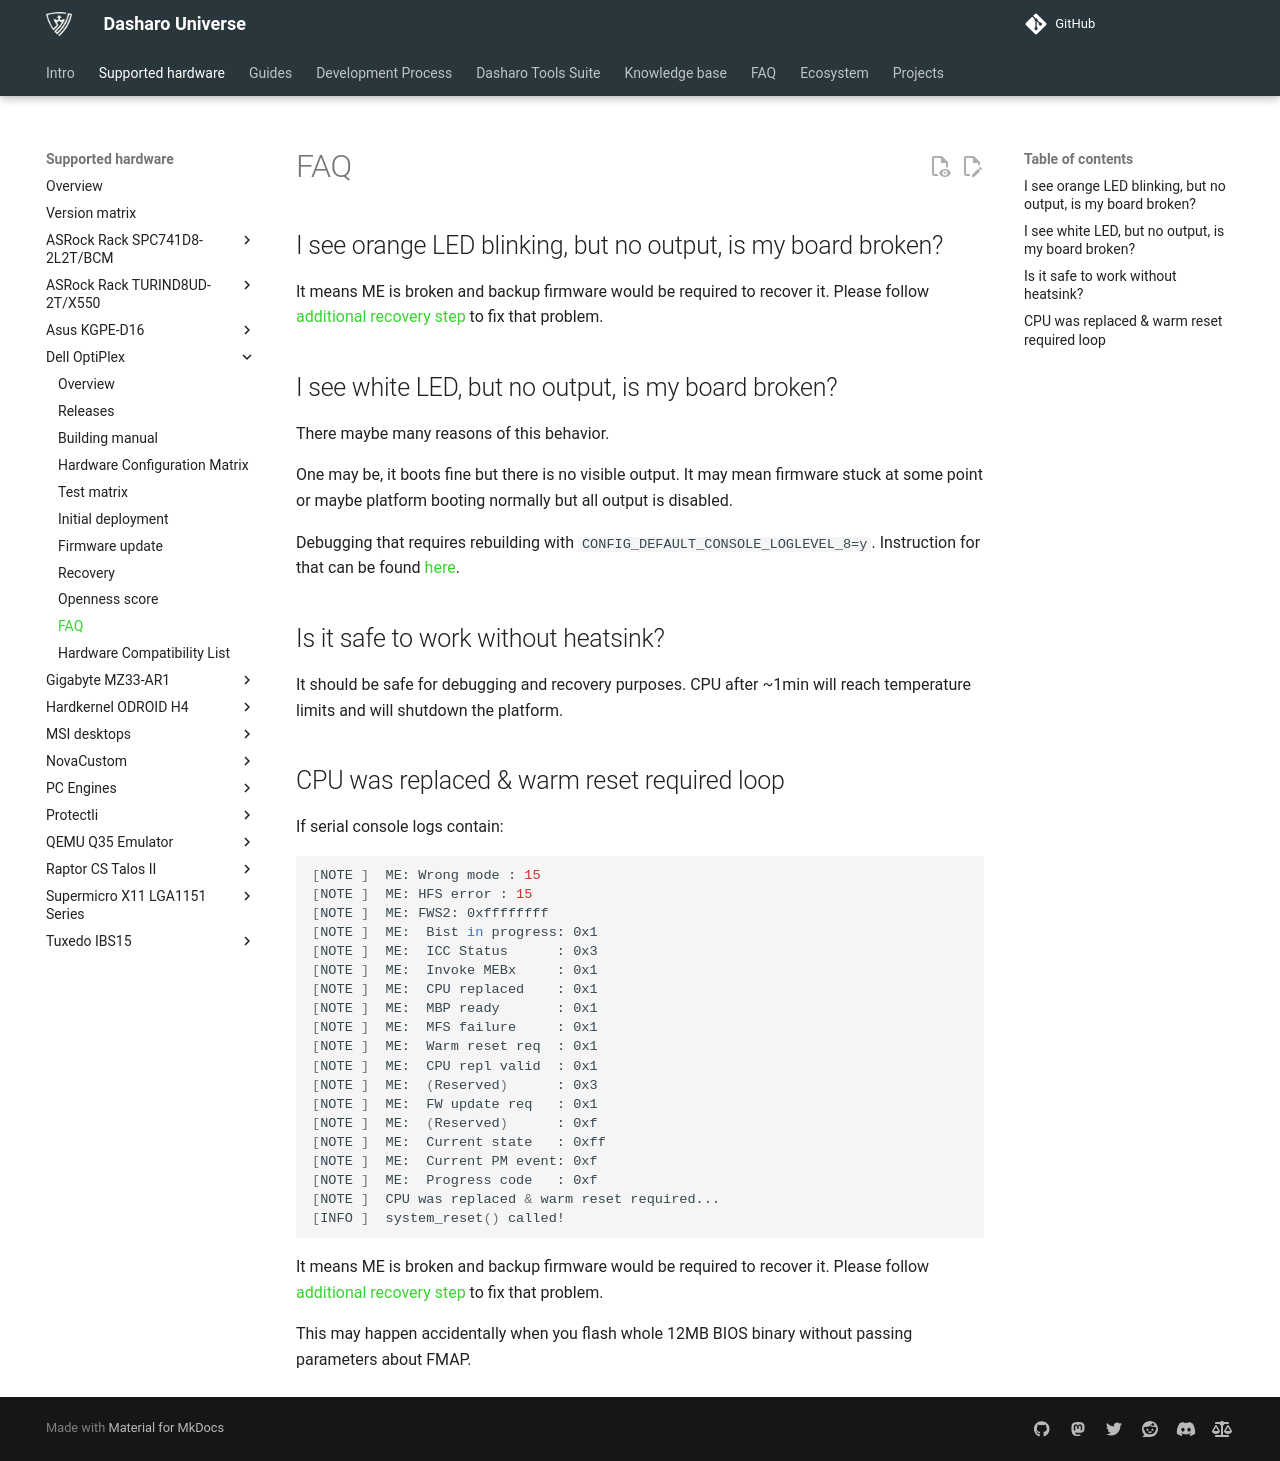

repository: Dasharo/docs · page: variants/dell_optiplex/faq/index.html · generator: mkdocs

# FAQ

## I see orange LED blinking, but no output, is my board broken?

It means ME is broken and backup firmware would be required to recover it.
Please follow [additional recovery step](./recovery.md#optional-step-7-flash-8mb-me-part)
to fix that problem.

## I see white LED, but no output, is my board broken?

There maybe many reasons of this behavior.

One may be, it boots fine but there is no visible output. It may mean firmware
stuck at some point or maybe platform booting normally but all output is
disabled.

Debugging that requires rebuilding with `CONFIG_DEFAULT_CONSOLE_LOGLEVEL_8=y`.
Instruction for that can be found
[here](./building-manual.md#debug-build).

## Is it safe to work without heatsink?

It should be safe for debugging and recovery purposes. CPU after ~1min will
reach temperature limits and will shutdown the platform.

## CPU was replaced & warm reset required loop

If serial console logs contain:

```bash
[NOTE ]  ME: Wrong mode : 15
[NOTE ]  ME: HFS error : 15
[NOTE ]  ME: FWS2: 0xffffffff
[NOTE ]  ME:  Bist in progress: 0x1
[NOTE ]  ME:  ICC Status      : 0x3
[NOTE ]  ME:  Invoke MEBx     : 0x1
[NOTE ]  ME:  CPU replaced    : 0x1
[NOTE ]  ME:  MBP ready       : 0x1
[NOTE ]  ME:  MFS failure     : 0x1
[NOTE ]  ME:  Warm reset req  : 0x1
[NOTE ]  ME:  CPU repl valid  : 0x1
[NOTE ]  ME:  (Reserved)      : 0x3
[NOTE ]  ME:  FW update req   : 0x1
[NOTE ]  ME:  (Reserved)      : 0xf
[NOTE ]  ME:  Current state   : 0xff
[NOTE ]  ME:  Current PM event: 0xf
[NOTE ]  ME:  Progress code   : 0xf
[NOTE ]  CPU was replaced & warm reset required...
[INFO ]  system_reset() called!
```

It means ME is broken and backup firmware would be required to recover it.
Please follow [additional recovery
step](recovery.md#optional-step-7-flash-8mb-me-part)
to fix that problem.

This may happen accidentally when you flash whole 12MB BIOS binary without
passing parameters about FMAP.
